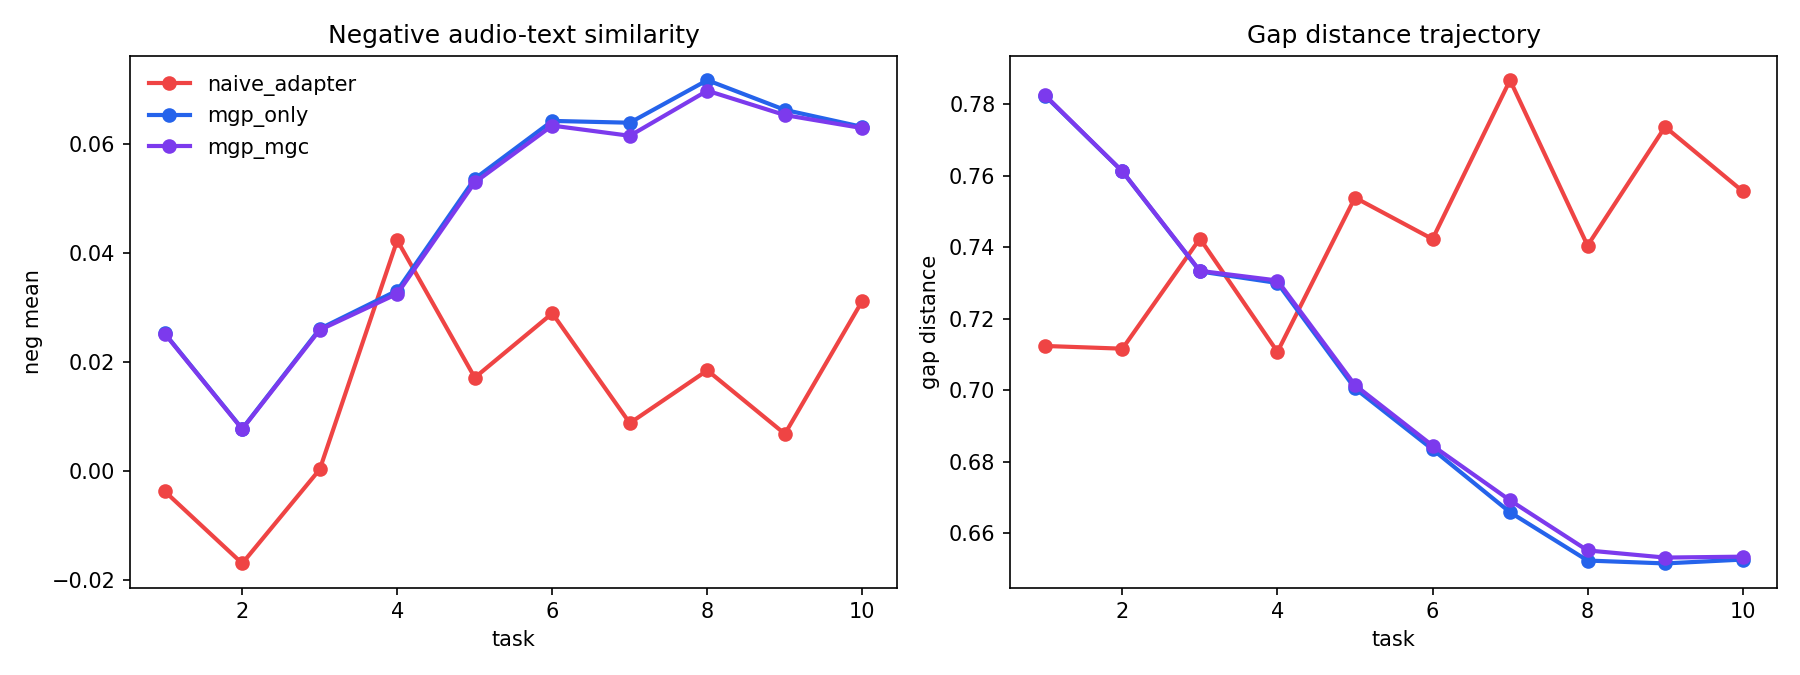

The file beside this chart, header and first rows:
method, beta, fold, seed, task_id, pos_mean, neg_mean, gap_distance
zero_shot_clap, 0.0, 1, 2, 1, 0.37, -0.006498, 0.814
zero_shot_clap, 0.0, 1, 2, 2, 0.3898, -0.01109, 0.7905
zero_shot_clap, 0.0, 1, 2, 3, 0.4033, 0.005512, 0.7684
zero_shot_clap, 0.0, 1, 2, 4, 0.3906, 0.003029, 0.7841
zero_shot_clap, 0.0, 1, 2, 5, 0.3865, 0.01176, 0.7791
zero_shot_clap, 0.0, 1, 2, 6, 0.3858, 0.01578, 0.778
zero_shot_clap, 0.0, 1, 2, 7, 0.3842, 0.01391, 0.7764
zero_shot_clap, 0.0, 1, 2, 8, 0.3779, 0.01153, 0.7825
zero_shot_clap, 0.0, 1, 2, 9, 0.3844, 0.01711, 0.7724
zero_shot_clap, 0.0, 1, 2, 10, 0.3876, 0.02495, 0.762
naive_adapter, 0.0, 1, 2, 1, 0.4772, -0.03375, 0.7429
naive_adapter, 0.0, 1, 2, 2, 0.4512, -0.0318, 0.7246
naive_adapter, 0.0, 1, 2, 3, 0.4428, -0.002523, 0.7488
naive_adapter, 0.0, 1, 2, 4, 0.4624, 0.0327, 0.7224
naive_adapter, 0.0, 1, 2, 5, 0.4256, 0.007759, 0.7601
naive_adapter, 0.0, 1, 2, 6, 0.4242, 0.02509, 0.742
naive_adapter, 0.0, 1, 2, 7, 0.4057, 0.005532, 0.7854
naive_adapter, 0.0, 1, 2, 8, 0.4239, 0.01687, 0.7402
naive_adapter, 0.0, 1, 2, 9, 0.3961, 0.003177, 0.7749
naive_adapter, 0.0, 1, 2, 10, 0.3994, 0.02066, 0.7724
mgp_only, 0.0, 1, 2, 1, 0.3725, -0.005971, 0.8118
mgp_only, 0.0, 1, 2, 2, 0.398, -0.006867, 0.7794
mgp_only, 0.0, 1, 2, 3, 0.4222, 0.0187, 0.7417
mgp_only, 0.0, 1, 2, 4, 0.4213, 0.0255, 0.7386
mgp_only, 0.0, 1, 2, 5, 0.4309, 0.04533, 0.711
mgp_only, 0.0, 1, 2, 6, 0.4388, 0.05748, 0.6906
mgp_only, 0.0, 1, 2, 7, 0.4431, 0.05696, 0.6735
mgp_only, 0.0, 1, 2, 8, 0.4517, 0.06816, 0.6557
mgp_only, 0.0, 1, 2, 9, 0.4494, 0.0632, 0.6545
mgp_only, 0.0, 1, 2, 10, 0.444, 0.06044, 0.6545
mgc_only, 4.0, 1, 2, 1, 0.4754, -0.0309, 0.742
mgc_only, 4.0, 1, 2, 2, 0.4452, -0.03268, 0.7305
mgc_only, 4.0, 1, 2, 3, 0.4375, -0.006373, 0.7513
mgc_only, 4.0, 1, 2, 4, 0.4532, 0.03226, 0.7266
mgc_only, 4.0, 1, 2, 5, 0.4214, 0.01319, 0.7587
mgc_only, 4.0, 1, 2, 6, 0.4315, 0.03273, 0.724
mgc_only, 4.0, 1, 2, 7, 0.4095, 0.0105, 0.7629
mgc_only, 4.0, 1, 2, 8, 0.4082, 0.007952, 0.7531
mgc_only, 4.0, 1, 2, 9, 0.3932, 0.006639, 0.7781
mgc_only, 4.0, 1, 2, 10, 0.4078, 0.0305, 0.7562
mgp_mgc, 4.0, 1, 2, 1, 0.3723, -0.006014, 0.8121
mgp_mgc, 4.0, 1, 2, 2, 0.398, -0.006585, 0.7798
mgp_mgc, 4.0, 1, 2, 3, 0.4215, 0.01835, 0.7433
mgp_mgc, 4.0, 1, 2, 4, 0.4199, 0.02439, 0.7411
mgp_mgc, 4.0, 1, 2, 5, 0.4288, 0.04364, 0.7145
mgp_mgc, 4.0, 1, 2, 6, 0.4361, 0.05499, 0.6953
mgp_mgc, 4.0, 1, 2, 7, 0.4392, 0.05382, 0.6802
mgp_mgc, 4.0, 1, 2, 8, 0.447, 0.06401, 0.6632
mgp_mgc, 4.0, 1, 2, 9, 0.4447, 0.05924, 0.6623
mgp_mgc, 4.0, 1, 2, 10, 0.4413, 0.05885, 0.6594
zero_shot_clap, 0.0, 2, 2, 1, 0.3497, 0.03433, 0.7714
zero_shot_clap, 0.0, 2, 2, 2, 0.3896, 0.008493, 0.767
zero_shot_clap, 0.0, 2, 2, 3, 0.3983, 0.01228, 0.7577
zero_shot_clap, 0.0, 2, 2, 4, 0.3851, 0.009211, 0.7744
zero_shot_clap, 0.0, 2, 2, 5, 0.3857, 0.02027, 0.7683
zero_shot_clap, 0.0, 2, 2, 6, 0.384, 0.0216, 0.7711
zero_shot_clap, 0.0, 2, 2, 7, 0.3845, 0.01902, 0.7691
zero_shot_clap, 0.0, 2, 2, 8, 0.376, 0.01498, 0.7788
zero_shot_clap, 0.0, 2, 2, 9, 0.381, 0.02016, 0.7685
zero_shot_clap, 0.0, 2, 2, 10, 0.384, 0.02744, 0.7608
... 190 more rows
